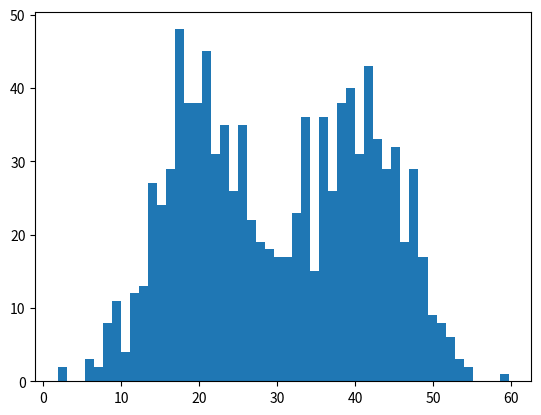

Reproduce this figure in Python.
import math
import copy
import numpy as np
import matplotlib.pyplot as plt

isdebug = False


# 指定k个高斯分布參数。这里指定k=2。注意2个高斯分布具有同样均方差Sigma，分别为Mu1,Mu2。
def ini_data(Sigma,Mu1,Mu2,k,N):
    global X   # 记录正态分布的点
    global Mu  # 记录整体模型的Mu
    global Expectations  # 记录整体期望值
    X = np.zeros((1,N))  # 创建一个1×N的矩阵, 存储模型点的取值
    Mu = np.random.random(2)  # 随机初始化整体模型的Mu包含两个元素
    Expectations = np.zeros((N,k))  # 初始化期望值
    for i in range(0,N):
        if np.random.random(1) > 0.5:  # 随机生成点, 两个子模型的生成的点数一致
            X[0, i] = np.random.normal()*Sigma + Mu1  # Mu1的正态分布
        else:
            X[0, i] = np.random.normal()*Sigma + Mu2  # Mu2的正态分布
    if isdebug:
        print("***********")
        print(u"初始观測数据X：")
        print(X)

# EM算法：步骤1，计算E[zij]
def e_step(Sigma,k,N):
    global Expectations  # 记录整体期望值
    global Mu  # 记录整体模型的Mu
    global X  # 记录正态分布的点
    for i in range(0, N):  # 遍历这整体的N个点
        Denom = 0  # 记录期望值的分母
        # 计算期望值, 公式：http://img.blog.csdn.net/20140820211401271?watermark/2/text/aHR0cDovL2Jsb2cuY3Nkbi5uZXQvY2hhc2RtZW5n/font/5a6L5L2T/fontsize/400/fill/I0JBQkFCMA==/dissolve/70/gravity/SouthEast
        # 与书本公式对应只是符号不同
        for j in range(0,k):
            # 计算分母
            Denom += math.exp((-1/(2*(float(Sigma**2))))*(float(X[0,i]-Mu[j]))**2)
        for j in range(0,k):  # 遍历模型
            # 计算分子
            Numer = math.exp((-1/(2*(float(Sigma**2))))*(float(X[0,i]-Mu[j]))**2)
            Expectations[i,j] = Numer / Denom  # 计算每个模型的对于每个点的期望值
    if isdebug:
        print("***********")
        print("隐藏变量E（Z）：")
        print(Expectations)
# EM算法：步骤2，求最大化E[zij]的參数Mu
def m_step(k,N):
    global Expectations  # 记录整体期望值
    global X  # 记录正态分布的点
    # 迭代Mu
    for j in range(0,k): # 遍历模型
        Numer = 0
        Denom = 0
        for i in range(0,N):
            Numer += Expectations[i,j]*X[0,i]  # 母子
            Denom += Expectations[i,j]  # 分母
        Mu[j] = Numer / Denom  # 迭代Mu

# 算法迭代iter_num次。或达到精度Epsilon停止迭代
def run(Sigma,Mu1,Mu2,k,N,iter_num,Epsilon):
    '''

    :param Sigma: 方差
    :param Mu1: 模型一的参数
    :param Mu2: 模型二的参数
    :param k: 混合模型包含k个高斯參数预计
    :param N: 每个模型有N个点
    :param iter_num: 最大迭代次数
    :param Epsilon: 控制退出的精确度阀值
    :return: Nan
    '''
    ini_data(Sigma,Mu1,Mu2,k,N)
    print(u"初始<u1,u2>:", Mu)
    for i in range(iter_num):
        Old_Mu = copy.deepcopy(Mu)  # 记录迭代前的Mu
        e_step(Sigma,k,N)  # E步
        m_step(k,N)  # M步
        print(i,Mu)
        if sum(abs(Mu-Old_Mu)) < Epsilon:  # 迭代变化小于阀值, 退出
            break

if __name__ == '__main__':
   run(6, 40, 20, 2, 1000, 1000, 0.0001)
   plt.hist(X[0,:],50)
   plt.show()